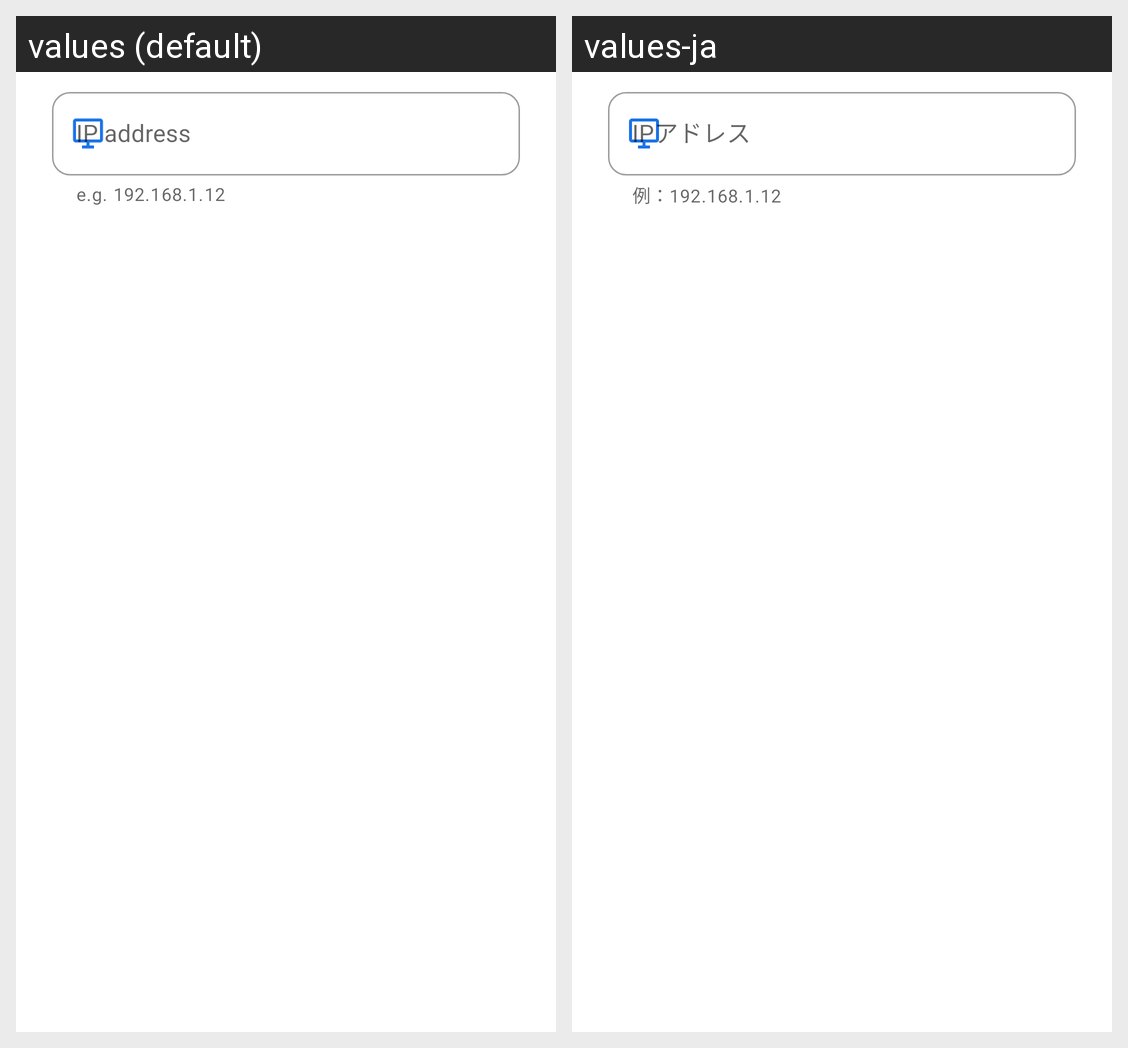

Locale-by-locale string values for the Android screen shown in this grid:
Android screen res/layout/dialog_manual_ip.xml rendered under 2 locales, left to right: values (default), values-ja. Device: Nexus 5 (rendered at 1080×1920; each locale shown at half size, 540×960, under a caption strip naming it); theme Theme.LocalStream.
Strings drawn on this screen, with the default value and each locale's value (text and hints the layout hard-codes, and strings that could not be matched under every locale, appear in the picture but are not listed):

manual_dialog_hint
  values: IP address
  values-ja: IPアドレス

manual_dialog_helper
  values: e.g. 192.168.1.12
  values-ja: 例：192.168.1.12
